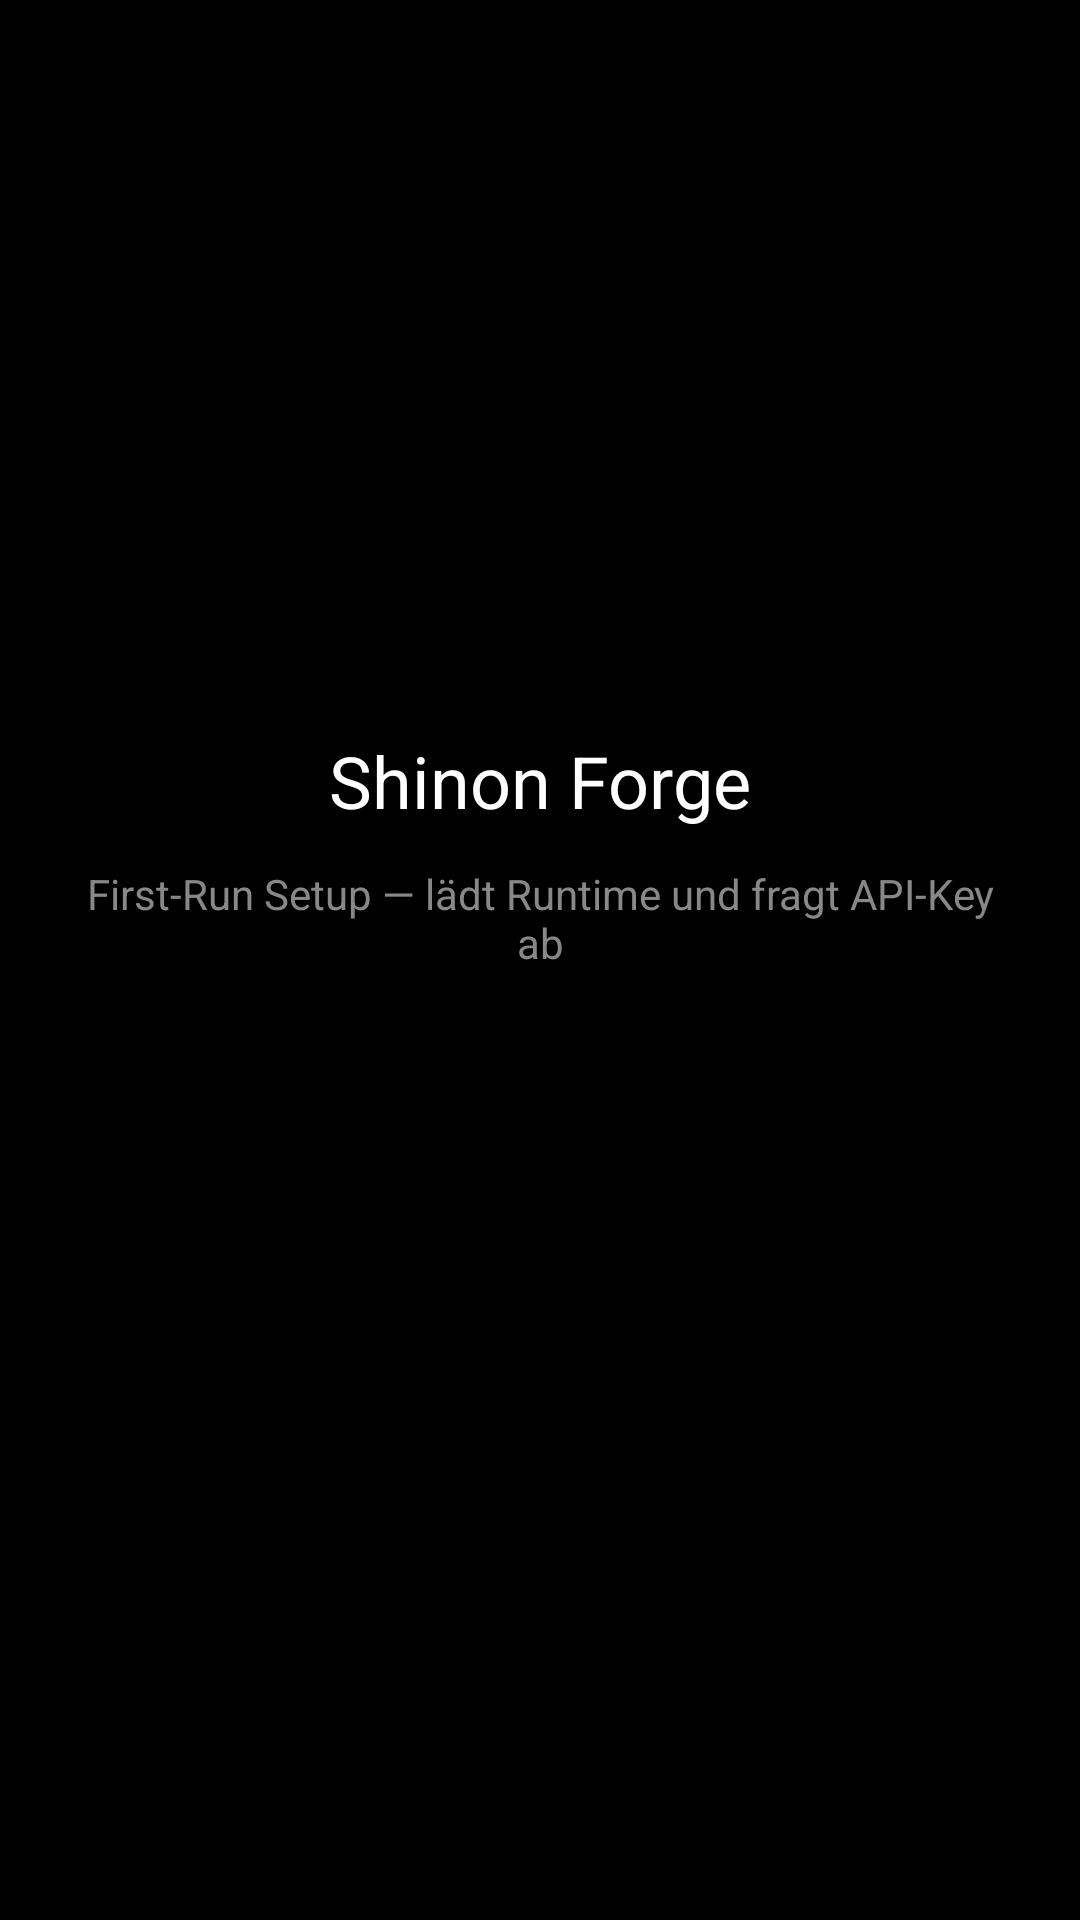

This screen was rendered from an Android layout file. Write that file and the resources it references.
<!-- AndroidManifest.xml: activity theme Theme.Shinon.Setup -->
<!-- res/layout/activity_setup.xml -->
<?xml version="1.0" encoding="utf-8"?>
<LinearLayout xmlns:android="http://schemas.android.com/apk/res/android"
    android:layout_width="match_parent"
    android:layout_height="match_parent"
    android:orientation="vertical"
    android:gravity="center"
    android:background="#000000"
    android:padding="24dp">

    <TextView
        android:layout_width="wrap_content"
        android:layout_height="wrap_content"
        android:text="Shinon Forge"
        android:textSize="24sp"
        android:textColor="#FFFFFF" />

    <TextView
        android:layout_width="wrap_content"
        android:layout_height="wrap_content"
        android:layout_marginTop="12dp"
        android:text="First-Run Setup — lädt Runtime und fragt API-Key ab"
        android:textSize="14sp"
        android:textColor="#888888"
        android:gravity="center" />

    <ProgressBar
        android:layout_width="wrap_content"
        android:layout_height="wrap_content"
        android:layout_marginTop="24dp" />
</LinearLayout>
<!-- resources referenced by this layout -->
<resources>
  <style name="Theme.Shinon.Setup" parent="Theme.Shinon" />
  <style name="Theme.Shinon" parent="android:Theme.Material.Light.NoActionBar">
          <item name="android:windowBackground">@android:color/black</item>
      </style>
</resources>
